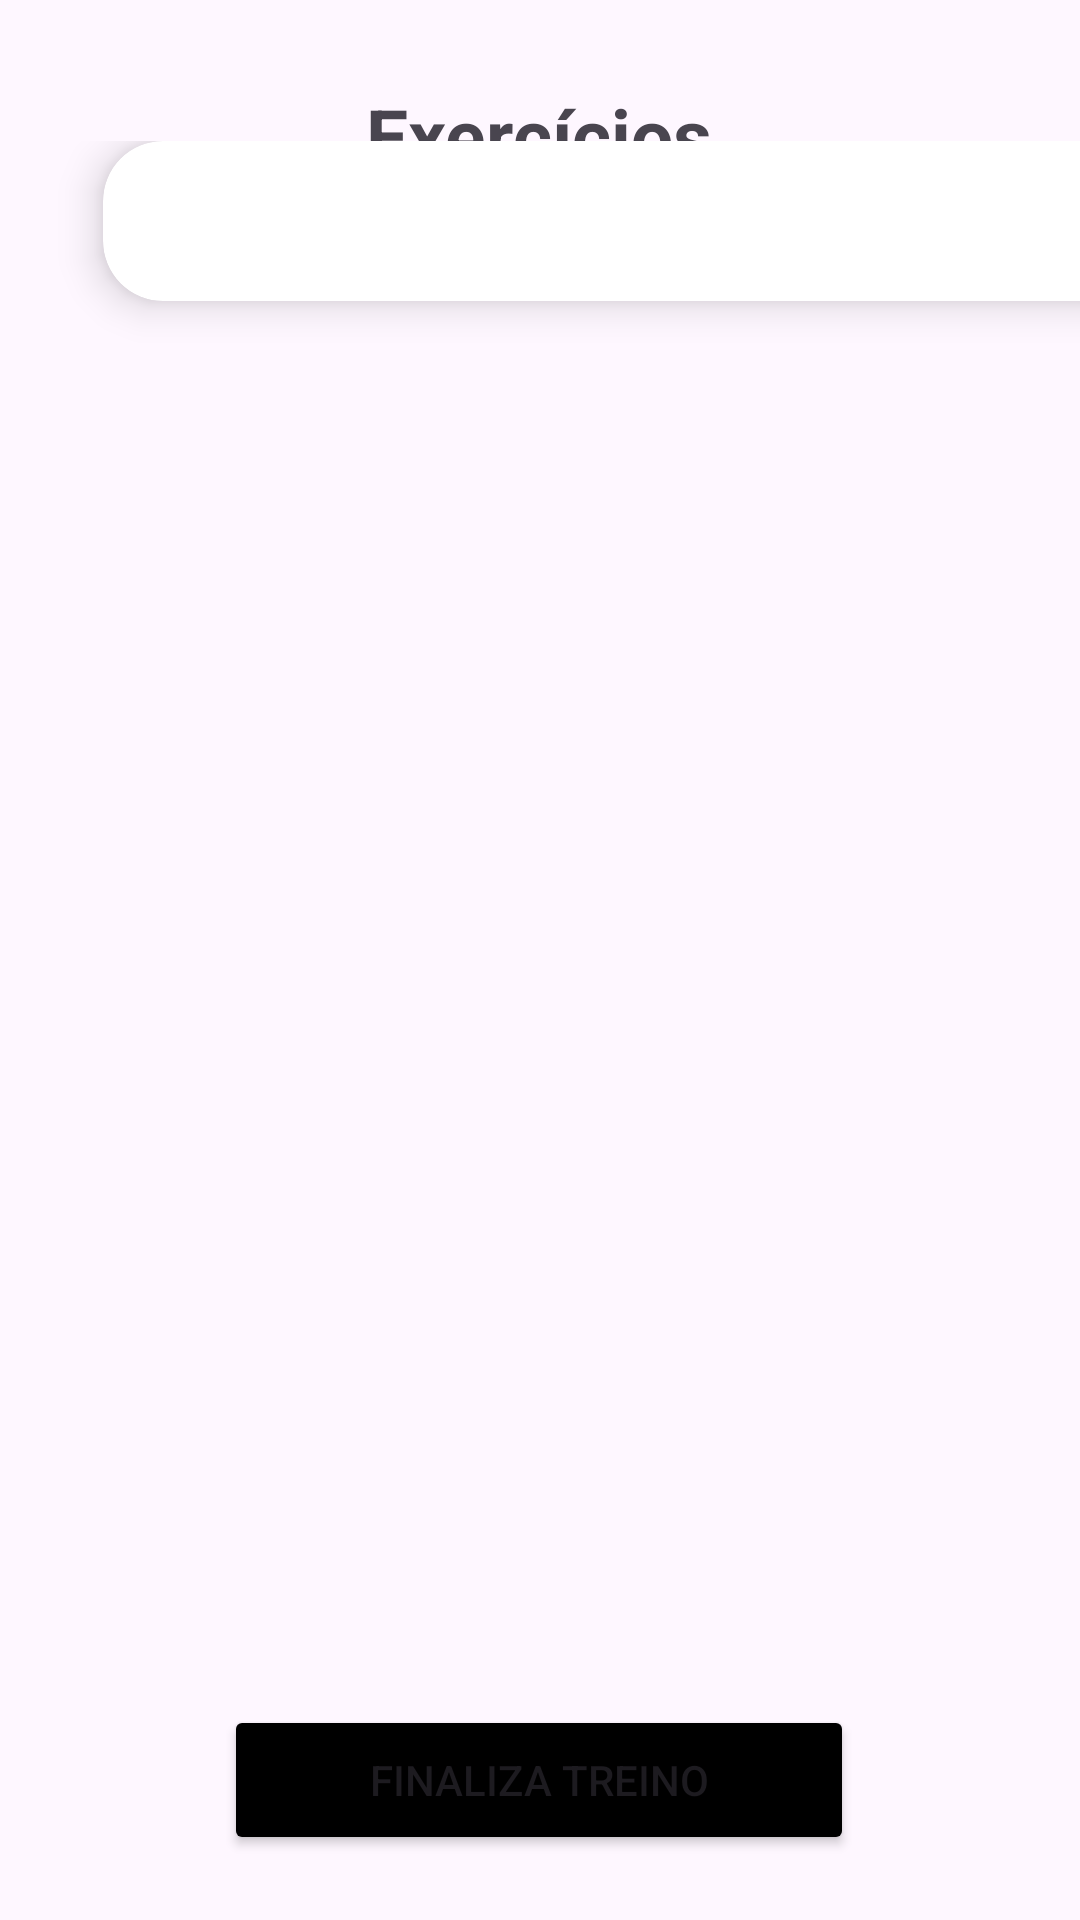

Layout XML and referenced resources for this Android screen:
<!-- AndroidManifest.xml: application theme Theme.FicaForta -->
<!-- res/layout/activity_exercicios_usuario.xml -->
<?xml version="1.0" encoding="utf-8"?>
<androidx.constraintlayout.widget.ConstraintLayout xmlns:android="http://schemas.android.com/apk/res/android"
    xmlns:app="http://schemas.android.com/apk/res-auto"
    xmlns:tools="http://schemas.android.com/tools"
    android:id="@+id/main"
    android:layout_width="match_parent"
    android:layout_height="match_parent"
    tools:context=".ExerciciosUsuario">

    <TextView
        android:id="@+id/textView5"
        android:layout_width="wrap_content"
        android:layout_height="wrap_content"
        android:layout_marginTop="28dp"
        android:text="Exercícios"
        android:textSize="25dp"
        android:textStyle="bold"
        app:layout_constraintEnd_toEndOf="parent"
        app:layout_constraintHorizontal_bias="0.498"
        app:layout_constraintStart_toStartOf="parent"
        app:layout_constraintTop_toTopOf="parent" />

    <LinearLayout
        android:id="@+id/linearLayout2"
        android:layout_width="419dp"
        android:layout_height="562dp"
        android:orientation="vertical"
        app:layout_constraintBottom_toBottomOf="parent"
        app:layout_constraintEnd_toEndOf="parent"
        app:layout_constraintHorizontal_bias="0.0"
        app:layout_constraintStart_toStartOf="parent"
        app:layout_constraintTop_toTopOf="@+id/textView5"
        app:layout_constraintVertical_bias="0.381">

        <androidx.cardview.widget.CardView
            android:layout_gravity="center"
            android:layout_width="350dp"
            android:layout_height="wrap_content"
            app:cardBackgroundColor="@color/white"
            app:cardCornerRadius="20dp"
            app:cardElevation="8dp">>

            <androidx.constraintlayout.widget.ConstraintLayout
                android:id="@+id/exercicioConstraint"
                android:layout_width="match_parent"
                android:layout_height="match_parent"
                android:clickable="true">

                <TextView
                    android:id="@+id/textView1"
                    android:layout_width="wrap_content"
                    android:layout_height="wrap_content"
                    android:paddingLeft="10dp"
                    android:textSize="18dp"
                    app:layout_constraintBottom_toBottomOf="parent"
                    app:layout_constraintEnd_toEndOf="parent"
                    app:layout_constraintHorizontal_bias="0.014"
                    app:layout_constraintStart_toStartOf="parent"
                    app:layout_constraintTop_toTopOf="parent"
                    app:layout_constraintVertical_bias="0.137"
                    tools:text="Supino" />

                <TextView
                    android:id="@+id/exercicioRepeticao"
                    android:layout_width="wrap_content"
                    android:layout_height="wrap_content"
                    android:layout_marginStart="4dp"
                    android:layout_marginEnd="1dp"
                    android:layout_marginBottom="4dp"
                    android:paddingLeft="10dp"
                    android:textSize="15dp"
                    app:layout_constraintBottom_toBottomOf="parent"
                    app:layout_constraintEnd_toStartOf="@+id/exercicioPeso"
                    app:layout_constraintStart_toStartOf="parent"
                    app:layout_constraintTop_toBottomOf="@+id/textView1"
                    app:layout_constraintVertical_bias="0.0"
                    tools:text="5 repetições" />

                <TextView
                    android:id="@+id/exercicioPeso"
                    android:layout_width="wrap_content"
                    android:layout_height="wrap_content"
                    android:layout_marginTop="28dp"
                    android:layout_marginEnd="32dp"
                    android:layout_marginBottom="5dp"
                    android:paddingLeft="10dp"
                    android:textSize="15dp"
                    app:layout_constraintBottom_toBottomOf="parent"
                    app:layout_constraintEnd_toStartOf="@+id/exercicioPeso2"
                    app:layout_constraintStart_toEndOf="@+id/exercicioRepeticao"
                    app:layout_constraintTop_toTopOf="parent"
                    tools:text="5 quilos" />

                <TextView
                    android:id="@+id/exercicioPeso2"
                    android:layout_width="wrap_content"
                    android:layout_height="wrap_content"
                    android:layout_marginTop="28dp"
                    android:layout_marginBottom="5dp"
                    android:paddingLeft="10dp"
                    android:textSize="15dp"
                    app:layout_constraintBottom_toBottomOf="parent"
                    app:layout_constraintEnd_toEndOf="parent"
                    app:layout_constraintHorizontal_bias="0.922"
                    app:layout_constraintStart_toStartOf="parent"
                    app:layout_constraintTop_toTopOf="parent"
                    app:layout_constraintVertical_bias="0.0"
                    tools:text="Clique para detalhes" />

            </androidx.constraintlayout.widget.ConstraintLayout>
        </androidx.cardview.widget.CardView>

        <androidx.recyclerview.widget.RecyclerView
            android:id="@+id/recyclerExercicio"
            android:layout_width="match_parent"
            android:layout_height="wrap_content"
            android:layout_marginTop="30dp"
            tools:itemCount="11"
            tools:listitem="@layout/recycler_view_item" />

    </LinearLayout>

    <Button
        android:id="@+id/finalizarTreinoBtn"
        android:layout_width="210dp"
        android:layout_height="50dp"
        android:backgroundTint="@color/black"
        android:text="Finaliza Treino"
        app:layout_constraintBottom_toBottomOf="parent"
        app:layout_constraintEnd_toEndOf="parent"
        app:layout_constraintHorizontal_bias="0.498"
        app:layout_constraintStart_toStartOf="parent"
        app:layout_constraintTop_toTopOf="parent"
        app:layout_constraintVertical_bias="0.963" />

</androidx.constraintlayout.widget.ConstraintLayout>
<!-- res/layout/recycler_view_item.xml (included above) -->
<?xml version="1.0" encoding="utf-8"?>
<LinearLayout xmlns:android="http://schemas.android.com/apk/res/android"
    xmlns:app="http://schemas.android.com/apk/res-auto"
    xmlns:tools="http://schemas.android.com/tools"
    android:layout_width="match_parent"
    android:layout_height="wrap_content"
    android:orientation="vertical"
    android:padding="8dp">

  <androidx.cardview.widget.CardView
      android:layout_width="match_parent"
      android:layout_height="wrap_content"
      app:cardBackgroundColor="@color/white"
      app:cardCornerRadius="20dp"
      app:cardElevation="8dp"
      app:layout_constraintBottom_toBottomOf="parent"
      app:layout_constraintEnd_toEndOf="parent"
      app:layout_constraintStart_toStartOf="parent"
      app:layout_constraintTop_toTopOf="parent">>

    <androidx.constraintlayout.widget.ConstraintLayout
        android:id="@+id/exercicioConstraint"
        android:layout_width="match_parent"
        android:layout_height="match_parent"
        android:clickable="true">

      <TextView
          android:id="@+id/textView1"
          android:layout_width="wrap_content"
          android:layout_height="wrap_content"
          android:layout_marginTop="4dp"
          android:paddingLeft="10dp"
          android:textSize="18dp"
          app:layout_constraintEnd_toEndOf="parent"
          app:layout_constraintHorizontal_bias="0.012"
          app:layout_constraintStart_toStartOf="parent"
          app:layout_constraintTop_toTopOf="parent"
          tools:text="Supino" />

      <TextView
          android:id="@+id/exercicioRepeticao"
          android:layout_width="wrap_content"
          android:layout_height="wrap_content"
          android:layout_marginStart="4dp"
          android:layout_marginBottom="4dp"
          android:paddingLeft="10dp"
          android:textSize="15dp"
          app:layout_constraintBottom_toBottomOf="parent"
          app:layout_constraintStart_toStartOf="parent"
          app:layout_constraintTop_toBottomOf="@+id/textView1"
          app:layout_constraintVertical_bias="0.0"
          tools:text="5 repetições" />

      <TextView
          android:id="@+id/exercicioPeso"
          android:layout_width="wrap_content"
          android:layout_height="wrap_content"
          android:layout_marginTop="28dp"
          android:paddingLeft="10dp"
          android:textSize="15dp"
          app:layout_constraintStart_toEndOf="@+id/exercicioRepeticao"
          app:layout_constraintTop_toTopOf="parent"
          tools:text="5 quilos" />

      <TextView
          android:id="@+id/exercicioPeso2"
          android:layout_width="wrap_content"
          android:layout_height="wrap_content"
          android:layout_marginTop="28dp"
          android:layout_marginEnd="16dp"
          android:paddingLeft="10dp"
          android:textSize="15dp"
          app:layout_constraintEnd_toEndOf="parent"
          app:layout_constraintTop_toTopOf="parent"
          tools:text="Clique para detalhes" />

    </androidx.constraintlayout.widget.ConstraintLayout>
  </androidx.cardview.widget.CardView>

</LinearLayout>
<!-- resources referenced by this layout -->
<resources>
  <style name="Theme.FicaForta" parent="Base.Theme.FicaForta" />
  <style name="Base.Theme.FicaForta" parent="Theme.Material3.DayNight.NoActionBar">
          
          
      </style>
  <!-- not gathered from this repository: default colours our renderer supplied (Android Studio template values) -->
  <color name="black">#FF000000</color>
  <color name="white">#FFFFFFFF</color>
</resources>
